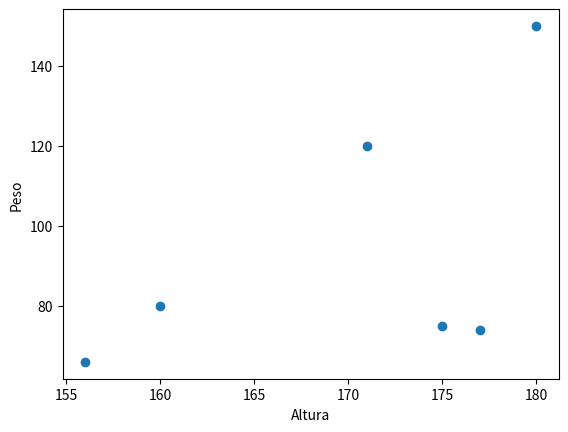

Here is the Python script that generated this plot:
# Gráfico de Dispersão com Matplotlib
# 
# O que é para fazer:
# Crie um gráfico de dispersão utilizando a biblioteca Matplotlib para visualizar a relação entre duas variáveis: altura e peso.

import matplotlib.pyplot as plt


altura = [160,171,175,177,156,180]
peso = [80,120,75,74,66,150]

plt.scatter(altura, peso)
plt.xlabel('Altura')
plt.ylabel('Peso')
plt.show()